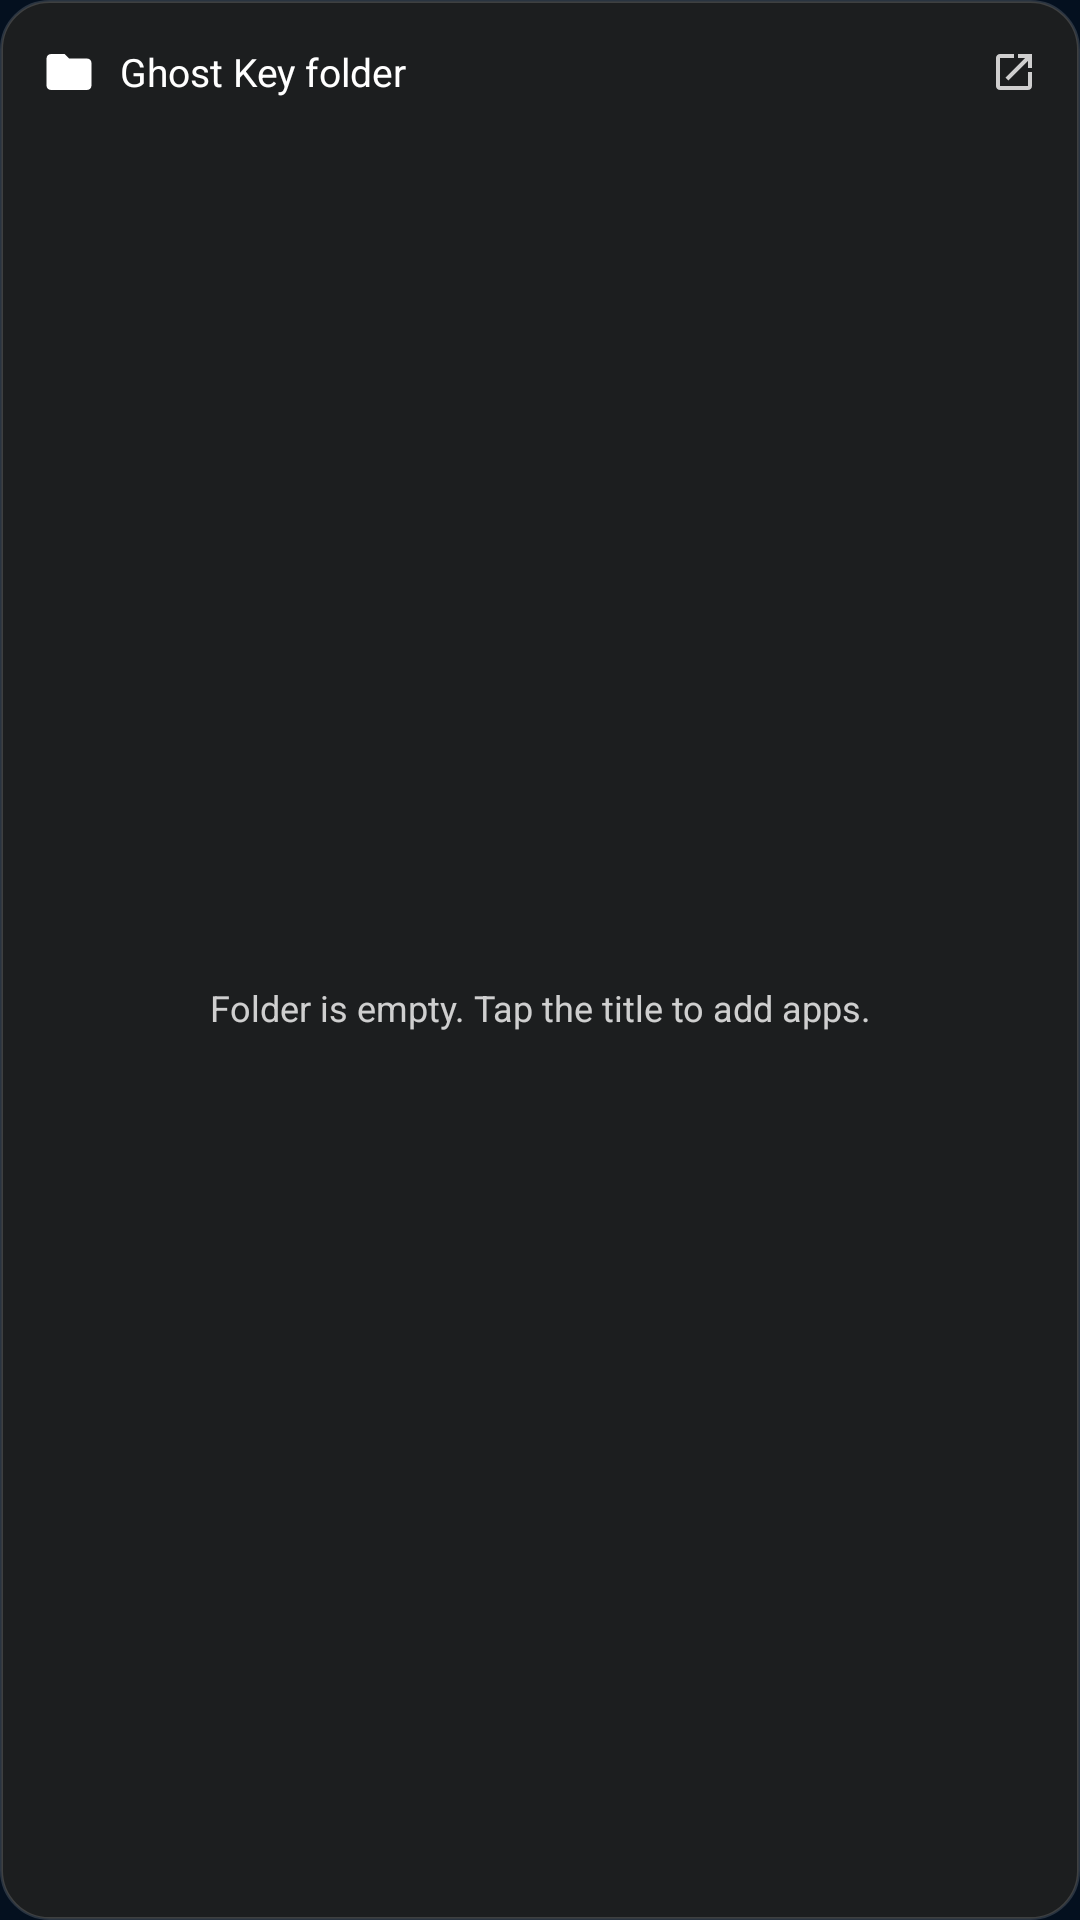

Reconstruct the res/layout file that produces this screen, plus the resources it refers to.
<!-- AndroidManifest.xml: application theme Theme.GhostKey -->
<!-- res/layout/widget_folder.xml -->
<?xml version="1.0" encoding="utf-8"?>
<LinearLayout xmlns:android="http://schemas.android.com/apk/res/android"
    android:id="@+id/widget_root"
    android:layout_width="match_parent"
    android:layout_height="match_parent"
    android:orientation="vertical"
    android:background="@drawable/widget_bg"
    android:padding="8dp">

    <LinearLayout
        android:id="@+id/widget_header"
        android:layout_width="match_parent"
        android:layout_height="32dp"
        android:orientation="horizontal"
        android:gravity="center_vertical"
        android:background="@drawable/widget_item_bg"
        android:paddingStart="6dp"
        android:paddingEnd="6dp">

        <ImageView
            android:id="@+id/widget_folder_icon"
            android:layout_width="18dp"
            android:layout_height="18dp"
            android:src="@drawable/ic_folder_glyph"
            android:contentDescription="@null"/>

        <TextView
            android:id="@+id/widget_title"
            android:layout_width="0dp"
            android:layout_height="wrap_content"
            android:layout_weight="1"
            android:layout_marginStart="8dp"
            android:text="@string/widget_label"
            android:textColor="@color/gk_widget_text"
            android:textSize="13sp"
            android:maxLines="1"
            android:ellipsize="end"/>

        <ImageView
            android:layout_width="16dp"
            android:layout_height="16dp"
            android:src="@drawable/ic_open_glyph"
            android:contentDescription="@null"/>
    </LinearLayout>

    <FrameLayout
        android:layout_width="match_parent"
        android:layout_height="0dp"
        android:layout_weight="1">

        <GridView
            android:id="@+id/widget_grid"
            android:layout_width="match_parent"
            android:layout_height="match_parent"
            android:columnWidth="64dp"
            android:numColumns="auto_fit"
            android:stretchMode="columnWidth"
            android:verticalSpacing="2dp"
            android:horizontalSpacing="2dp"
            android:gravity="center"/>

        <TextView
            android:id="@+id/widget_empty"
            android:layout_width="match_parent"
            android:layout_height="match_parent"
            android:gravity="center"
            android:padding="8dp"
            android:text="@string/widget_empty"
            android:textColor="@color/gk_widget_text_secondary"
            android:textSize="12sp"/>
    </FrameLayout>
</LinearLayout>
<!-- resources referenced by this layout -->
<resources>
  <color name="gk_widget_text">#FFFFFFFF</color>
  <color name="gk_widget_text_secondary">#C9FFFFFF</color>
  <!-- drawable ic_folder_glyph (drawable) -->
  <?xml version="1.0" encoding="utf-8"?>
  <vector xmlns:android="http://schemas.android.com/apk/res/android"
      android:width="24dp" android:height="24dp" android:viewportWidth="24" android:viewportHeight="24">
      <path android:fillColor="#FFFFFFFF"
          android:pathData="M10,4H4c-1.1,0 -1.99,0.9 -1.99,2L2,18c0,1.1 0.9,2 2,2h16c1.1,0 2,-0.9 2,-2V8c0,-1.1 -0.9,-2 -2,-2h-8l-2,-2z"/>
  </vector>
  <!-- drawable ic_open_glyph (drawable) -->
  <?xml version="1.0" encoding="utf-8"?>
  <vector xmlns:android="http://schemas.android.com/apk/res/android"
      android:width="24dp" android:height="24dp" android:viewportWidth="24" android:viewportHeight="24">
      <path android:fillColor="#C9FFFFFF"
          android:pathData="M19,19H5V5h7V3H5c-1.11,0 -2,0.9 -2,2v14c0,1.1 0.89,2 2,2h14c1.1,0 2,-0.9 2,-2v-7h-2v7zM14,3v2h3.59l-9.83,9.83 1.41,1.41L19,6.41V10h2V3h-7z"/>
  </vector>
  <!-- drawable widget_bg (drawable) -->
  <?xml version="1.0" encoding="utf-8"?>
  <shape xmlns:android="http://schemas.android.com/apk/res/android" android:shape="rectangle">
      <solid android:color="@color/gk_widget_surface"/>
      <stroke android:width="1dp" android:color="@color/gk_widget_stroke"/>
      <corners android:radius="16dp"/>
  </shape>
  <!-- drawable widget_item_bg (drawable) -->
  <?xml version="1.0" encoding="utf-8"?>
  <selector xmlns:android="http://schemas.android.com/apk/res/android">
      <item android:state_pressed="true">
          <shape android:shape="rectangle">
              <solid android:color="#1FFFFFFF"/>
              <corners android:radius="8dp"/>
          </shape>
      </item>
      <item>
          <shape android:shape="rectangle">
              <solid android:color="@android:color/transparent"/>
              <corners android:radius="8dp"/>
          </shape>
      </item>
  </selector>
  <string name="widget_empty">Folder is empty. Tap the title to add apps.</string>
  <string name="widget_label">Ghost Key folder</string>
  <style name="Theme.GhostKey" parent="Theme.AppCompat.DayNight.NoActionBar">
          <item name="android:windowBackground">@color/gk_window_background</item>
      </style>
  <color name="gk_widget_surface">#E6202020</color>
  <color name="gk_widget_stroke">#26FFFFFF</color>
  <color name="gk_window_background">#FF04101F</color>
</resources>
